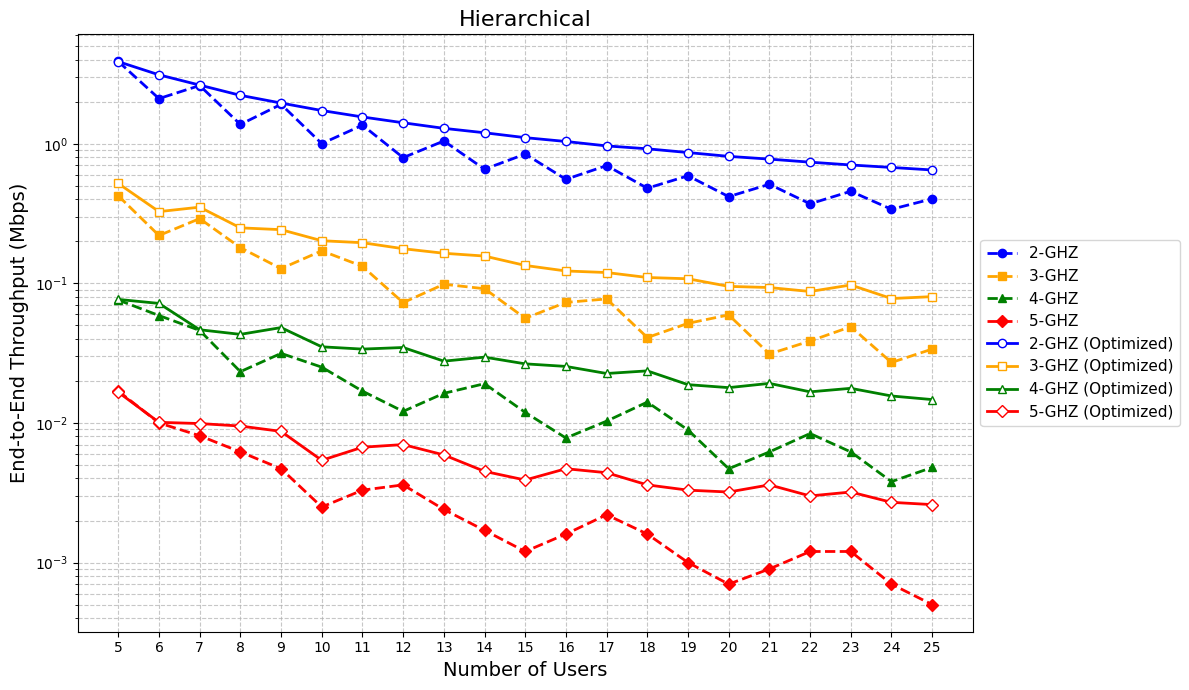

This figure's Python source:
import matplotlib.pyplot as plt

# ---------------------------------------------------------
# データ定義
# ---------------------------------------------------------
# 横軸: ユーザー数 (Number of Users: 5から25まで1刻み)
users = list(range(5, 26))

# --- 1. Balanced Cluster-Tree (2-5_hie_balance.py) ---
throughput_2ghz_bal = [3.8723, 3.1153, 2.6297, 2.2213, 1.9557, 1.7291, 1.5550, 1.4127, 1.2889, 1.1982, 1.1053, 1.0376, 0.9647, 0.9197, 0.8645, 0.8118, 0.7758, 0.7377, 0.7044, 0.6761, 0.6486]
throughput_3ghz_bal = [0.5191, 0.3264, 0.3512, 0.2497, 0.2423, 0.2019, 0.1954, 0.1770, 0.1642, 0.1568, 0.1343, 0.1226, 0.1195, 0.1101, 0.1078, 0.0951, 0.0933, 0.0874, 0.0973, 0.0778, 0.0803]
throughput_4ghz_bal = [0.0767, 0.0718, 0.0465, 0.0431, 0.0482, 0.0351, 0.0338, 0.0347, 0.0277, 0.0296, 0.0265, 0.0254, 0.0226, 0.0236, 0.0188, 0.0179, 0.0192, 0.0167, 0.0177, 0.0156, 0.0147]
throughput_5ghz_bal = [0.0166, 0.0101, 0.0099, 0.0095, 0.0087, 0.0054, 0.0067, 0.0070, 0.0059, 0.0045, 0.0039, 0.0047, 0.0044, 0.0036, 0.0033, 0.0032, 0.0036, 0.0030, 0.0032, 0.0027, 0.0026]

# --- 2. Sequential Cluster-Tree [Greedy] (2-5_hie_greedy.py) ---
throughput_2ghz_seq = [3.8818, 2.1052, 2.6110, 1.3742, 1.9151, 1.0016, 1.3579, 0.7950, 1.0462, 0.6569, 0.8433, 0.5558, 0.6973, 0.4801, 0.5892, 0.4178, 0.5123, 0.3711, 0.4563, 0.3391, 0.4029]
throughput_3ghz_seq = [0.4236, 0.2201, 0.2908, 0.1802, 0.1274, 0.1710, 0.1324, 0.0727, 0.0985, 0.0915, 0.0562, 0.0730, 0.0773, 0.0409, 0.0517, 0.0594, 0.0312, 0.0386, 0.0489, 0.0271, 0.0338]
throughput_4ghz_seq = [0.0759, 0.0588, 0.0460, 0.0233, 0.0315, 0.0251, 0.0169, 0.0121, 0.0163, 0.0191, 0.0119, 0.0078, 0.0103, 0.0141, 0.0089, 0.0047, 0.0062, 0.0084, 0.0062, 0.0038, 0.0048]
throughput_5ghz_seq = [0.0169, 0.0100, 0.0081, 0.0062, 0.0047, 0.0025, 0.0033, 0.0036, 0.0024, 0.0017, 0.0012, 0.0016, 0.0022, 0.0016, 0.0010, 0.0007, 0.0009, 0.0012, 0.0012, 0.0007, 0.0005]


# ---------------------------------------------------------
# グラフの描画
# ---------------------------------------------------------
# フォントやスタイルの設定
plt.style.use('default')
plt.rcParams["font.family"] = "Times New Roman"

# 線の数が多いため横幅を広めに設定
plt.figure(figsize=(12, 7))

plt.plot(users, throughput_2ghz_seq, marker='o', linestyle='--', color='blue',   label='2-GHZ ', linewidth=2, markersize=6)
plt.plot(users, throughput_3ghz_seq, marker='s', linestyle='--', color='orange',  label='3-GHZ ', linewidth=2, markersize=6)
plt.plot(users, throughput_4ghz_seq, marker='^', linestyle='--', color='green',   label='4-GHZ ', linewidth=2, markersize=6)
plt.plot(users, throughput_5ghz_seq, marker='D', linestyle='--', color='red',   label='5-GHZ ', linewidth=2, markersize=6)

# --- プロット (Balanced: 実線 + 塗りつぶしマーカー) ---
plt.plot(users, throughput_2ghz_bal, marker='o', linestyle='-', color='blue',   label='2-GHZ (Optimized)', markerfacecolor='white', linewidth=2, markersize=6)
plt.plot(users, throughput_3ghz_bal, marker='s', linestyle='-', color='orange', label='3-GHZ (Optimized)', markerfacecolor='white', linewidth=2, markersize=6)
plt.plot(users, throughput_4ghz_bal, marker='^', linestyle='-', color='green',  label='4-GHZ (Optimized)', markerfacecolor='white', linewidth=2, markersize=6)
plt.plot(users, throughput_5ghz_bal, marker='D', linestyle='-', color='red',    label='5-GHZ (Optimized)', markerfacecolor='white', linewidth=2, markersize=6)

# --- プロット (Sequential/Greedy: 破線 + 白抜きマーカー) ---

# 軸ラベルとタイトルの設定
plt.xlabel('Number of Users', fontsize=14)
plt.ylabel('End-to-End Throughput (Mbps)', fontsize=14)
plt.title('Hierarchical', fontsize=16)

# X軸の目盛りを設定 (1刻みの全てを表示)
plt.xticks(users, fontsize=10)

# グリッドの表示 (対数スケールに合わせ、細かいグリッドも表示)
plt.grid(True, which="both", ls="--", alpha=0.7)

# 凡例の表示 (枠外に配置)
plt.legend(fontsize=11, loc='center left', bbox_to_anchor=(1, 0.5))

# --- 対数スケールの設定 ---
plt.yscale('log')

# グラフのレイアウト調整と表示
plt.tight_layout()
plt.show()
